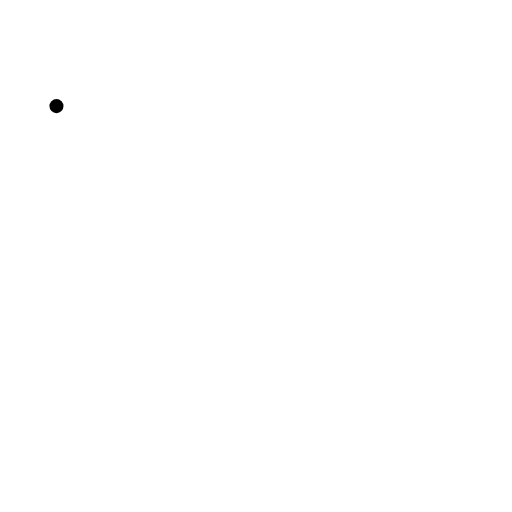
t = 0.00 s
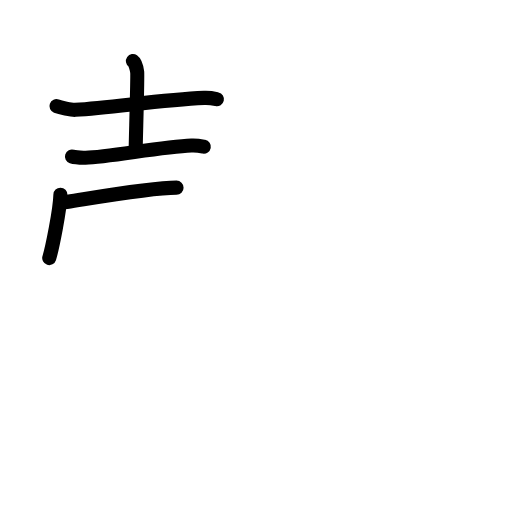
t = 4.38 s
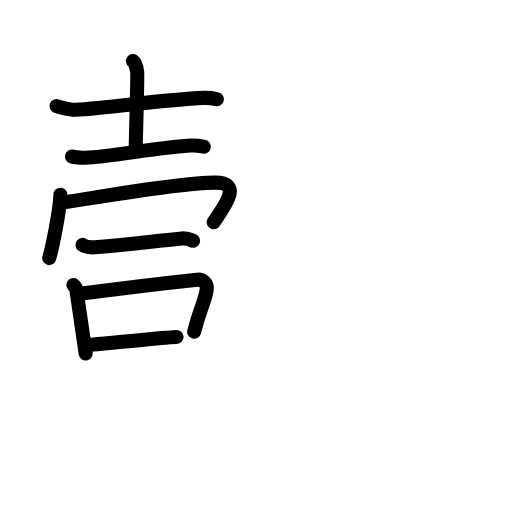
t = 8.75 s
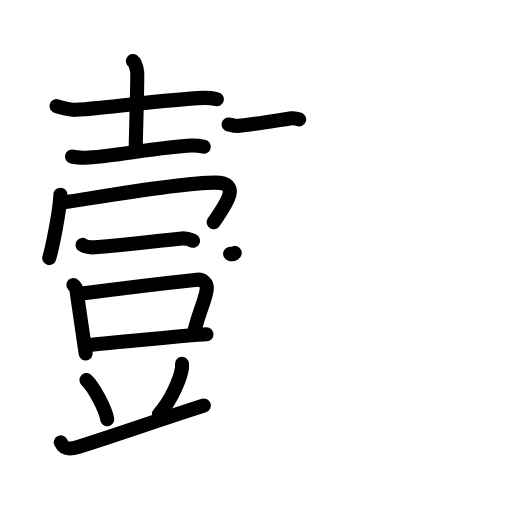
t = 13.13 s
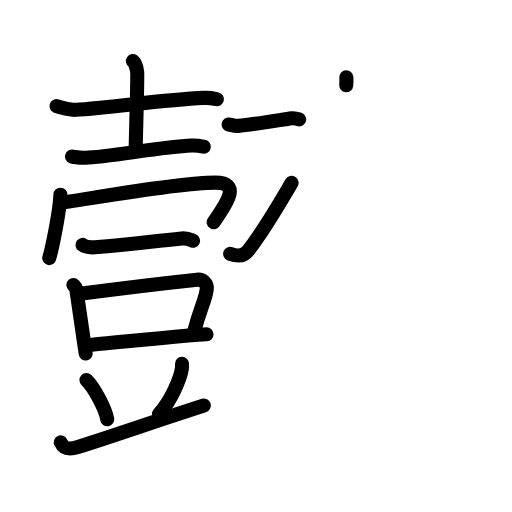
t = 14.38 s
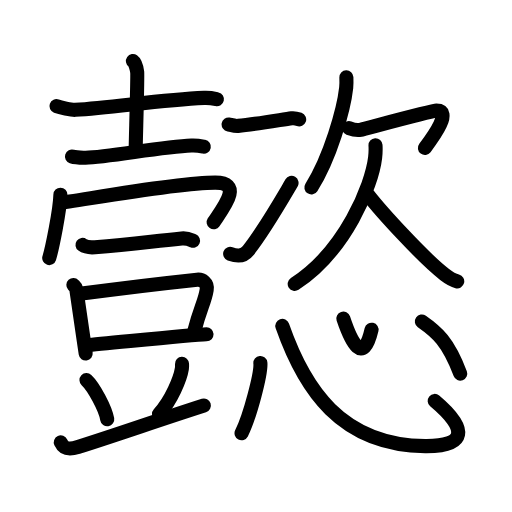
t = 22.00 s

The animated SVG that drew these frames (rendered in a browser with its animation timeline set to each time). Animation: 65 SMIL elements (animate=65); one cycle of 22.00 s.

<?xml version="1.0" encoding="UTF-8"?>
<!--
AniKanjiVG is licensed by CC-BY-SA Paul C. Sommerhoff (https://bitbucket.org/sommerhoff/anikanjivg).
AniKanjiVG uses KanjiVG which is licensed by CC-BY-SA Ulrich Apel (http://kanjivg.tagaini.net).
See also http://creativecommons.org/licenses/by-sa/3.0/
-->
<svg xmlns:kvg='http://kanjivg.tagaini.net' xmlns='http://www.w3.org/2000/svg' width='109' height='109' viewBox='0 0 109 109' style='fill:none;stroke:#000000;stroke-width:3;stroke-linecap:round;stroke-linejoin:round;' id="kvg:kanji_061ff"><g id="kvg:061ff" kvg:element="懿"><g id="kvg:061ff-g1" kvg:element="壹" kvg:position="left"><g id="kvg:061ff-g2" kvg:element="士" kvg:position="top"><path id="kvg:061ff-s1" kvg:type="㇐" d="M12.02,22.59c0.78,0.29,3.21,0.84,3.99,0.79c8.12-0.49,18.24-2.14,27.44-2.54c1.3-0.06,2.08,0.14,2.73,0.29"><animate attributeName="d" begin="0.0s" dur="0.3333333333333333s" from="M12.02,22.59C12.02,22.59,12.02,22.59,12.02,22.59" to="M12.02,22.59c0.78,0.29,3.21,0.84,3.99,0.79" />
<animate attributeName="d" begin="0.3333333333333333s" dur="0.3333333333333333s" from="M12.02,22.59c0.78,0.29,3.21,0.84,3.99,0.79c0,0,0,0,0,0,0" to="M12.02,22.59c0.78,0.29,3.21,0.84,3.99,0.79c8.12-0.49,18.24-2.14,27.44-2.54" />
<animate attributeName="d" begin="0.6666666666666666s" dur="0.3333333333333333s" from="M12.02,22.59c0.78,0.29,3.21,0.84,3.99,0.79c8.12-0.49,18.24-2.14,27.44-2.54c0,0,0,0,0,0,0" to="M12.02,22.59c0.78,0.29,3.21,0.84,3.99,0.79c8.12-0.49,18.24-2.14,27.44-2.54c1.3-0.06,2.08,0.14,2.73,0.29" />
</path>
<path id="kvg:061ff-s2" kvg:type="㇑a" d="M28.3,13c0.51,0.36,0.81,1.63,0.91,2.36c0.1,0.73-0.22,11.48-0.32,16.02"><animate attributeName="d" begin="1.0s" dur="0.5s" from="M28.3,13C28.3,13,28.3,13,28.3,13" to="M28.3,13c0.51,0.36,0.81,1.63,0.91,2.36" />
<animate attributeName="d" begin="1.5s" dur="0.5s" from="M28.3,13c0.51,0.36,0.81,1.63,0.91,2.36c0,0,0,0,0,0,0" to="M28.3,13c0.51,0.36,0.81,1.63,0.91,2.36c0.1,0.73-0.22,11.48-0.32,16.02" />
<animate attributeName="d" begin="0s" dur="1.0s" from="M-100,-100" to="M-100,-100" />
</path>
<path id="kvg:061ff-s3" kvg:type="㇐" d="M15.32,33.33c0.75,0.24,2.14,0.25,2.89,0.24c4.79-0.07,16.04-2.32,22.54-2.58c1.26-0.05,2.01,0.11,2.64,0.23"><animate attributeName="d" begin="2.0s" dur="0.3333333333333333s" from="M15.32,33.33C15.32,33.33,15.32,33.33,15.32,33.33" to="M15.32,33.33c0.75,0.24,2.14,0.25,2.89,0.24" />
<animate attributeName="d" begin="2.3333333333333335s" dur="0.3333333333333333s" from="M15.32,33.33c0.75,0.24,2.14,0.25,2.89,0.24c0,0,0,0,0,0,0" to="M15.32,33.33c0.75,0.24,2.14,0.25,2.89,0.24c4.79-0.07,16.04-2.32,22.54-2.58" />
<animate attributeName="d" begin="2.6666666666666665s" dur="0.3333333333333333s" from="M15.32,33.33c0.75,0.24,2.14,0.25,2.89,0.24c4.79-0.07,16.04-2.32,22.54-2.58c0,0,0,0,0,0,0" to="M15.32,33.33c0.75,0.24,2.14,0.25,2.89,0.24c4.79-0.07,16.04-2.32,22.54-2.58c1.26-0.05,2.01,0.11,2.64,0.23" />
<animate attributeName="d" begin="0s" dur="2.0s" from="M-100,-100" to="M-100,-100" />
</path>
</g>
<g id="kvg:061ff-g3" kvg:position="bottom"><g id="kvg:061ff-g4" kvg:element="冖"><path id="kvg:061ff-s4" kvg:type="㇔" d="M12.86,41.45c-0.07,3.2-1.78,11.58-2.38,13.49"><animate attributeName="d" begin="3.0s" dur="1.0s" from="M12.86,41.45C12.86,41.45,12.86,41.45,12.86,41.45" to="M12.86,41.45c-0.07,3.2-1.78,11.58-2.38,13.49" />
<animate attributeName="d" begin="0s" dur="3.0s" from="M-100,-100" to="M-100,-100" />
</path>
<path id="kvg:061ff-s5" kvg:type="㇖b" d="M12.88,43.15c1.75,0,24.16-4.27,32.94-4.27c5.97,0,1.89,5.1-0.34,8.43"><animate attributeName="d" begin="4.0s" dur="0.5s" from="M12.88,43.15C12.88,43.15,12.88,43.15,12.88,43.15" to="M12.88,43.15c1.75,0,24.16-4.27,32.94-4.27" />
<animate attributeName="d" begin="4.5s" dur="0.5s" from="M12.88,43.15c1.75,0,24.16-4.27,32.94-4.27c0,0,0,0,0,0,0" to="M12.88,43.15c1.75,0,24.16-4.27,32.94-4.27c5.97,0,1.89,5.1-0.34,8.43" />
<animate attributeName="d" begin="0s" dur="4.0s" from="M-100,-100" to="M-100,-100" />
</path>
</g>
<g id="kvg:061ff-g5" kvg:element="豆"><g id="kvg:061ff-g6" kvg:position="top"><path id="kvg:061ff-s6" kvg:type="㇐" d="M17.56,52.13c0.69,0.5,1.95,0.56,2.65,0.5c7.19-0.58,9.85-0.96,18.47-1.86c1.15-0.12,1.84,0.24,2.42,0.49"><animate attributeName="d" begin="5.0s" dur="0.3333333333333333s" from="M17.56,52.13C17.56,52.13,17.56,52.13,17.56,52.13" to="M17.56,52.13c0.69,0.5,1.95,0.56,2.65,0.5" />
<animate attributeName="d" begin="5.333333333333333s" dur="0.3333333333333333s" from="M17.56,52.13c0.69,0.5,1.95,0.56,2.65,0.5c0,0,0,0,0,0,0" to="M17.56,52.13c0.69,0.5,1.95,0.56,2.65,0.5c7.19-0.58,9.85-0.96,18.47-1.86" />
<animate attributeName="d" begin="5.666666666666667s" dur="0.3333333333333333s" from="M17.56,52.13c0.69,0.5,1.95,0.56,2.65,0.5c7.19-0.58,9.85-0.96,18.47-1.86c0,0,0,0,0,0,0" to="M17.56,52.13c0.69,0.5,1.95,0.56,2.65,0.5c7.19-0.58,9.85-0.96,18.47-1.86c1.15-0.12,1.84,0.24,2.42,0.49" />
<animate attributeName="d" begin="0s" dur="5.0s" from="M-100,-100" to="M-100,-100" />
</path>
</g>
<g id="kvg:061ff-g7" kvg:position="bottom"><g id="kvg:061ff-g8" kvg:element="口"><path id="kvg:061ff-s7" kvg:type="㇑" d="M15.62,60.67c0.25,0.27,0.56,0.47,0.61,0.83c0.34,2.57,1.25,8.65,2.01,13.75"><animate attributeName="d" begin="6.0s" dur="0.5s" from="M15.62,60.67C15.62,60.67,15.62,60.67,15.62,60.67" to="M15.62,60.67c0.25,0.27,0.56,0.47,0.61,0.83" />
<animate attributeName="d" begin="6.5s" dur="0.5s" from="M15.62,60.67c0.25,0.27,0.56,0.47,0.61,0.83c0,0,0,0,0,0,0" to="M15.62,60.67c0.25,0.27,0.56,0.47,0.61,0.83c0.34,2.57,1.25,8.65,2.01,13.75" />
<animate attributeName="d" begin="0s" dur="6.0s" from="M-100,-100" to="M-100,-100" />
</path>
<path id="kvg:061ff-s8" kvg:type="㇕b" d="M16.58,62.61c3.77-0.51,18.67-2.36,25.38-3.07c1.08-0.11,2.28,0.67,2.04,2.16c-0.43,2.68-1.37,3.8-2.67,8.92"><animate attributeName="d" begin="7.0s" dur="0.3333333333333333s" from="M16.58,62.61C16.58,62.61,16.58,62.61,16.58,62.61" to="M16.58,62.61c3.77-0.51,18.67-2.36,25.38-3.07" />
<animate attributeName="d" begin="7.333333333333333s" dur="0.3333333333333333s" from="M16.58,62.61c3.77-0.51,18.67-2.36,25.38-3.07c0,0,0,0,0,0,0" to="M16.58,62.61c3.77-0.51,18.67-2.36,25.38-3.07c1.08-0.11,2.28,0.67,2.04,2.16" />
<animate attributeName="d" begin="7.666666666666667s" dur="0.3333333333333333s" from="M16.58,62.61c3.77-0.51,18.67-2.36,25.38-3.07c1.08-0.11,2.28,0.67,2.04,2.16c0,0,0,0,0,0,0" to="M16.58,62.61c3.77-0.51,18.67-2.36,25.38-3.07c1.08-0.11,2.28,0.67,2.04,2.16c-0.43,2.68-1.37,3.8-2.67,8.92" />
<animate attributeName="d" begin="0s" dur="7.0s" from="M-100,-100" to="M-100,-100" />
</path>
<path id="kvg:061ff-s9" kvg:type="㇐b" d="M18.45,73.49c3.72-0.27,22.36-2.26,25.52-2.33"><animate attributeName="d" begin="8.0s" dur="1.0s" from="M18.45,73.49C18.45,73.49,18.45,73.49,18.45,73.49" to="M18.45,73.49c3.72-0.27,22.36-2.26,25.52-2.33" />
<animate attributeName="d" begin="0s" dur="8.0s" from="M-100,-100" to="M-100,-100" />
</path>
</g>
<path id="kvg:061ff-s10" kvg:type="㇔" d="M18.41,80.92c1.56,1.47,4.03,6.05,4.42,8.34"><animate attributeName="d" begin="9.0s" dur="1.0s" from="M18.41,80.92C18.41,80.92,18.41,80.92,18.41,80.92" to="M18.41,80.92c1.56,1.47,4.03,6.05,4.42,8.34" />
<animate attributeName="d" begin="0s" dur="9.0s" from="M-100,-100" to="M-100,-100" />
</path>
<path id="kvg:061ff-s11" kvg:type="㇒" d="M38.75,77.47c0.01,0.25,0.03,0.65-0.03,1.01c-0.33,2.12-2.25,6.79-4.87,9.64"><animate attributeName="d" begin="10.0s" dur="0.5s" from="M38.75,77.47C38.75,77.47,38.75,77.47,38.75,77.47" to="M38.75,77.47c0.01,0.25,0.03,0.65-0.03,1.01" />
<animate attributeName="d" begin="10.5s" dur="0.5s" from="M38.75,77.47c0.01,0.25,0.03,0.65-0.03,1.01c0,0,0,0,0,0,0" to="M38.75,77.47c0.01,0.25,0.03,0.65-0.03,1.01c-0.33,2.12-2.25,6.79-4.87,9.64" />
<animate attributeName="d" begin="0s" dur="10.0s" from="M-100,-100" to="M-100,-100" />
</path>
<path id="kvg:061ff-s12" kvg:type="㇐" d="M12.94,94.17c0.69,1.5,1.81,1.58,3.65,1c9.68-3.08,16.15-5.41,26.81-8.84"><animate attributeName="d" begin="11.0s" dur="0.5s" from="M12.94,94.17C12.94,94.17,12.94,94.17,12.94,94.17" to="M12.94,94.17c0.69,1.5,1.81,1.58,3.65,1" />
<animate attributeName="d" begin="11.5s" dur="0.5s" from="M12.94,94.17c0.69,1.5,1.81,1.58,3.65,1c0,0,0,0,0,0,0" to="M12.94,94.17c0.69,1.5,1.81,1.58,3.65,1c9.68-3.08,16.15-5.41,26.81-8.84" />
<animate attributeName="d" begin="0s" dur="11.0s" from="M-100,-100" to="M-100,-100" />
</path>
</g>
</g>
</g>
</g>
<g id="kvg:061ff-g9" kvg:element="恣" kvg:position="right"><g id="kvg:061ff-g10" kvg:element="次" kvg:variant="true" kvg:position="top"><g id="kvg:061ff-g11" kvg:element="冫" kvg:original="二" kvg:variant="true" kvg:position="left"><g id="kvg:061ff-g12" kvg:position="top"><path id="kvg:061ff-s13" kvg:type="㇐" d="M48.67,26.5c0.43,0.07,1.26,0.37,2.01,0.3c3.51-0.33,9.1-1.29,11.42-1.62c0.66-0.09,1.26,0.12,1.59,0.24"><animate attributeName="d" begin="12.0s" dur="0.3333333333333333s" from="M48.67,26.5C48.67,26.5,48.67,26.5,48.67,26.5" to="M48.67,26.5c0.43,0.07,1.26,0.37,2.01,0.3" />
<animate attributeName="d" begin="12.333333333333334s" dur="0.3333333333333333s" from="M48.67,26.5c0.43,0.07,1.26,0.37,2.01,0.3c0,0,0,0,0,0,0" to="M48.67,26.5c0.43,0.07,1.26,0.37,2.01,0.3c3.51-0.33,9.1-1.29,11.42-1.62" />
<animate attributeName="d" begin="12.666666666666666s" dur="0.3333333333333333s" from="M48.67,26.5c0.43,0.07,1.26,0.37,2.01,0.3c3.51-0.33,9.1-1.29,11.42-1.62c0,0,0,0,0,0,0" to="M48.67,26.5c0.43,0.07,1.26,0.37,2.01,0.3c3.51-0.33,9.1-1.29,11.42-1.62c0.66-0.09,1.26,0.12,1.59,0.24" />
<animate attributeName="d" begin="0s" dur="12.0s" from="M-100,-100" to="M-100,-100" />
</path>
</g>
<g id="kvg:061ff-g13" kvg:position="bottom"><path id="kvg:061ff-s14" kvg:type="㇀" d="M49,54.03c1.25,0.47,2.69,0.76,3.88-0.75c3.3-4.21,5.62-8.27,9.19-14.34"><animate attributeName="d" begin="13.0s" dur="0.5s" from="M49,54.03C49,54.03,49,54.03,49,54.03" to="M49,54.03c1.25,0.47,2.69,0.76,3.88-0.75" />
<animate attributeName="d" begin="13.5s" dur="0.5s" from="M49,54.03c1.25,0.47,2.69,0.76,3.88-0.75c0,0,0,0,0,0,0" to="M49,54.03c1.25,0.47,2.69,0.76,3.88-0.75c3.3-4.21,5.62-8.27,9.19-14.34" />
<animate attributeName="d" begin="0s" dur="13.0s" from="M-100,-100" to="M-100,-100" />
</path>
</g>
</g>
<g id="kvg:061ff-g14" kvg:element="欠" kvg:position="right"><path id="kvg:061ff-s15" kvg:type="㇒" d="M73.74,16.47c0.02,0.55,0.04,1.42-0.04,2.22c-0.51,4.67-3.42,14.93-7.41,21.21"><animate attributeName="d" begin="14.0s" dur="0.5s" from="M73.74,16.47C73.74,16.47,73.74,16.47,73.74,16.47" to="M73.74,16.47c0.02,0.55,0.04,1.42-0.04,2.22" />
<animate attributeName="d" begin="14.5s" dur="0.5s" from="M73.74,16.47c0.02,0.55,0.04,1.42-0.04,2.22c0,0,0,0,0,0,0" to="M73.74,16.47c0.02,0.55,0.04,1.42-0.04,2.22c-0.51,4.67-3.42,14.93-7.41,21.21" />
<animate attributeName="d" begin="0s" dur="14.0s" from="M-100,-100" to="M-100,-100" />
</path>
<path id="kvg:061ff-s16" kvg:type="㇖" d="M74.29,27.27c0.56,0.21,1.61,0.54,2.45,0.36c1.02-0.23,15.16-4.06,16.14-4.07c3.35-0.03-0.35,5.18-2.42,7.93"><animate attributeName="d" begin="15.0s" dur="0.3333333333333333s" from="M74.29,27.27C74.29,27.27,74.29,27.27,74.29,27.27" to="M74.29,27.27c0.56,0.21,1.61,0.54,2.45,0.36" />
<animate attributeName="d" begin="15.333333333333334s" dur="0.3333333333333333s" from="M74.29,27.27c0.56,0.21,1.61,0.54,2.45,0.36c0,0,0,0,0,0,0" to="M74.29,27.27c0.56,0.21,1.61,0.54,2.45,0.36c1.02-0.23,15.16-4.06,16.14-4.07" />
<animate attributeName="d" begin="15.666666666666666s" dur="0.3333333333333333s" from="M74.29,27.27c0.56,0.21,1.61,0.54,2.45,0.36c1.02-0.23,15.16-4.06,16.14-4.07c0,0,0,0,0,0,0" to="M74.29,27.27c0.56,0.21,1.61,0.54,2.45,0.36c1.02-0.23,15.16-4.06,16.14-4.07c3.35-0.03-0.35,5.18-2.42,7.93" />
<animate attributeName="d" begin="0s" dur="15.0s" from="M-100,-100" to="M-100,-100" />
</path>
<path id="kvg:061ff-s17" kvg:type="㇒" d="M79.94,30.93c0.04,0.65,0.03,1.67-0.08,2.62c-0.69,5.92-6.36,19.95-17.12,26.89"><animate attributeName="d" begin="16.0s" dur="0.5s" from="M79.94,30.93C79.94,30.93,79.94,30.93,79.94,30.93" to="M79.94,30.93c0.04,0.65,0.03,1.67-0.08,2.62" />
<animate attributeName="d" begin="16.5s" dur="0.5s" from="M79.94,30.93c0.04,0.65,0.03,1.67-0.08,2.62c0,0,0,0,0,0,0" to="M79.94,30.93c0.04,0.65,0.03,1.67-0.08,2.62c-0.69,5.92-6.36,19.95-17.12,26.89" />
<animate attributeName="d" begin="0s" dur="16.0s" from="M-100,-100" to="M-100,-100" />
</path>
<path id="kvg:061ff-s18" kvg:type="㇏" d="M78.4,41.54c2.59,3.34,11.65,13.35,16.29,16.91c0.98,0.75,1.72,1.2,2.65,1.44"><animate attributeName="d" begin="17.0s" dur="0.5s" from="M78.4,41.54C78.4,41.54,78.4,41.54,78.4,41.54" to="M78.4,41.54c2.59,3.34,11.65,13.35,16.29,16.91" />
<animate attributeName="d" begin="17.5s" dur="0.5s" from="M78.4,41.54c2.59,3.34,11.65,13.35,16.29,16.91c0,0,0,0,0,0,0" to="M78.4,41.54c2.59,3.34,11.65,13.35,16.29,16.91c0.98,0.75,1.72,1.2,2.65,1.44" />
<animate attributeName="d" begin="0s" dur="17.0s" from="M-100,-100" to="M-100,-100" />
</path>
</g>
</g>
<g id="kvg:061ff-g15" kvg:element="心" kvg:position="bottom" kvg:radical="general"><path id="kvg:061ff-s19" kvg:type="㇔" d="M55.43,77.27c0.22,2.11-2.23,11.44-4.01,14.97"><animate attributeName="d" begin="18.0s" dur="1.0s" from="M55.43,77.27C55.43,77.27,55.43,77.27,55.43,77.27" to="M55.43,77.27c0.22,2.11-2.23,11.44-4.01,14.97" />
<animate attributeName="d" begin="0s" dur="18.0s" from="M-100,-100" to="M-100,-100" />
</path>
<path id="kvg:061ff-s20" kvg:type="㇟b" d="M60.1,69.39c4.67,13.33,12.41,25.41,30.43,25.58c8.69,0.08,9.26-3.55,2.01-9.62"><animate attributeName="d" begin="19.0s" dur="0.5s" from="M60.1,69.39C60.1,69.39,60.1,69.39,60.1,69.39" to="M60.1,69.39c4.67,13.33,12.41,25.41,30.43,25.58" />
<animate attributeName="d" begin="19.5s" dur="0.5s" from="M60.1,69.39c4.67,13.33,12.41,25.41,30.43,25.58c0,0,0,0,0,0,0" to="M60.1,69.39c4.67,13.33,12.41,25.41,30.43,25.58c8.69,0.08,9.26-3.55,2.01-9.62" />
<animate attributeName="d" begin="0s" dur="19.0s" from="M-100,-100" to="M-100,-100" />
</path>
<path id="kvg:061ff-s21" kvg:type="㇔a" d="M73.09,67.82c1.71,5.06,4.19,10.12,6.01,2.37"><animate attributeName="d" begin="20.0s" dur="1.0s" from="M73.09,67.82C73.09,67.82,73.09,67.82,73.09,67.82" to="M73.09,67.82c1.71,5.06,4.19,10.12,6.01,2.37" />
<animate attributeName="d" begin="0s" dur="20.0s" from="M-100,-100" to="M-100,-100" />
</path>
<path id="kvg:061ff-s22" kvg:type="㇔" d="M89.81,68.45c3.19,2.22,5.58,4.23,8.17,11.09"><animate attributeName="d" begin="21.0s" dur="1.0s" from="M89.81,68.45C89.81,68.45,89.81,68.45,89.81,68.45" to="M89.81,68.45c3.19,2.22,5.58,4.23,8.17,11.09" />
<animate attributeName="d" begin="0s" dur="21.0s" from="M-100,-100" to="M-100,-100" />
</path>
</g>
</g>
</g>
</svg>
